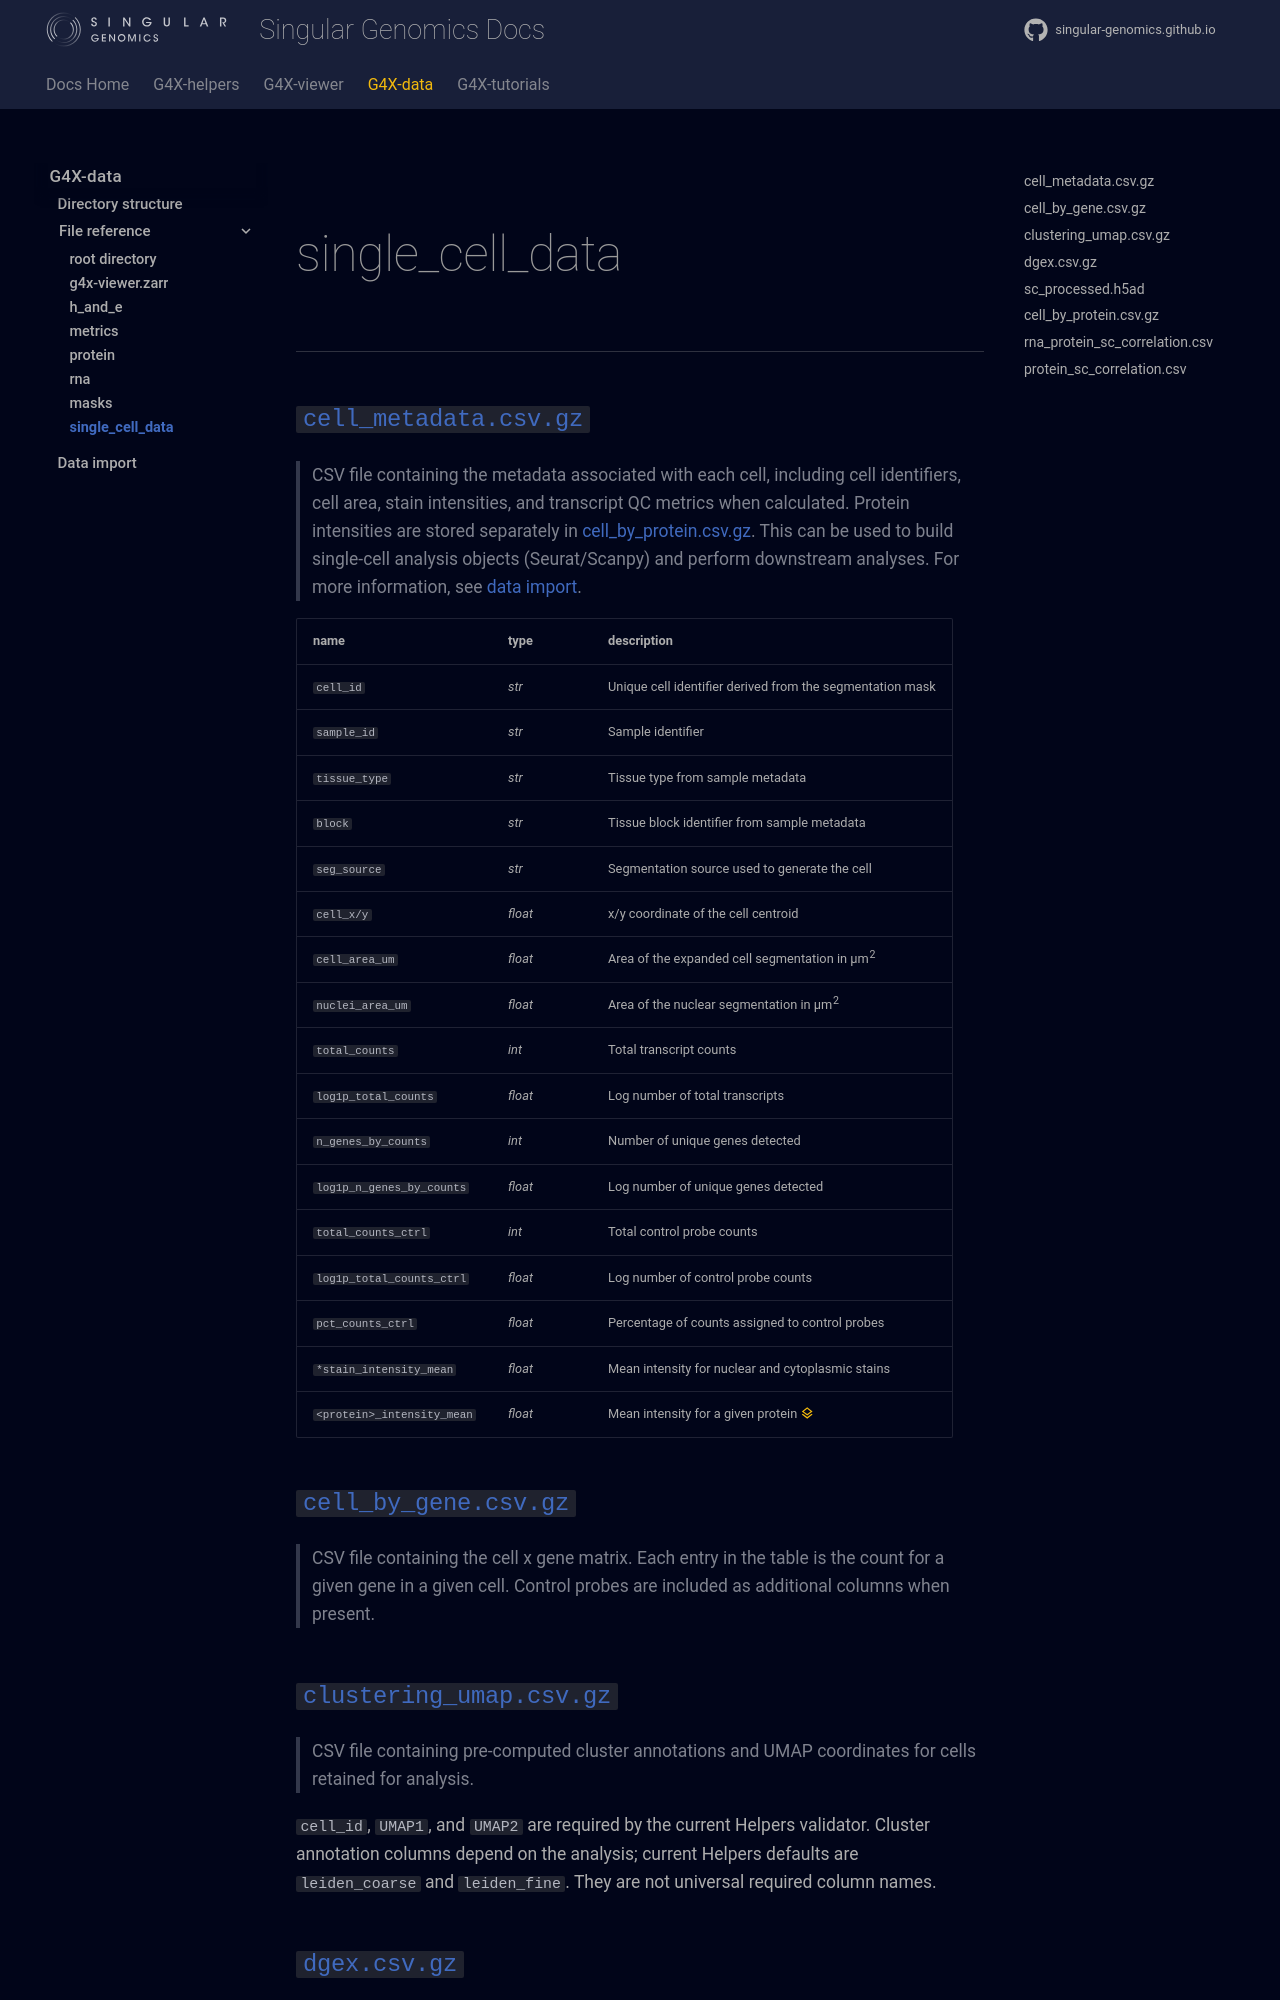

repository: Singular-Genomics/singular-genomics.github.io · page: g4x_data/output_files/single_cell_data/index.html · generator: mkdocs

<br>

# single_cell_data

---

### `cell_metadata.csv.gz`
> CSV file containing the metadata associated with each cell, including cell identifiers, cell area, stain intensities, and transcript QC metrics when calculated. Protein intensities are stored separately in [cell_by_protein.csv.gz](#cell_by_proteincsvgz). This can be used to build single-cell analysis objects (Seurat/Scanpy) and perform downstream analyses. For more information, see [data import](../data_import.md).


| name | type | description |
|------|-----|----------|
| `cell_id` | *str* | Unique cell identifier derived from the segmentation mask |
| `sample_id` | *str* | Sample identifier |
| `tissue_type` | *str* | Tissue type from sample metadata |
| `block` | *str* | Tissue block identifier from sample metadata |
| `seg_source` | *str* | Segmentation source used to generate the cell |
| `cell_x/y` | *float* | x/y coordinate of the cell centroid |
| `cell_area_um` | *float* | Area of the expanded cell segmentation in µm<sup>2</sup> |
| `nuclei_area_um` | *float* | Area of the nuclear segmentation in µm<sup>2</sup> |
| `total_counts` | *int* | Total transcript counts |
| `log1p_total_counts` | *float* | Log number of total transcripts |
| `n_genes_by_counts` | *int* | Number of unique genes detected |
| `log1p_n_genes_by_counts` | *float* | Log number of unique genes detected |
| `total_counts_ctrl` | *int* | Total control probe counts |
| `log1p_total_counts_ctrl` | *float* | Log number of control probe counts |
| `pct_counts_ctrl` | *float* | Percentage of counts assigned to control probes |
| `*stain_intensity_mean` | *float* | Mean intensity for nuclear and cytoplasmic stains |
| `<protein>_intensity_mean` | *float* | Mean intensity for a given protein  [<span class="acc-2-text">:material-layers-outline:</span>]("multiomics runs only")|

### `cell_by_gene.csv.gz`
> CSV file containing the cell x gene matrix. Each entry in the table is the count for a given gene in a given cell. Control probes are included as additional columns when present.

### `clustering_umap.csv.gz`
> CSV file containing pre-computed cluster annotations and UMAP coordinates for cells retained for analysis.

`cell_id`, `UMAP1`, and `UMAP2` are required by the current Helpers validator. Cluster annotation columns depend on the analysis; current Helpers defaults are `leiden_coarse` and `leiden_fine`. They are not universal required column names.
